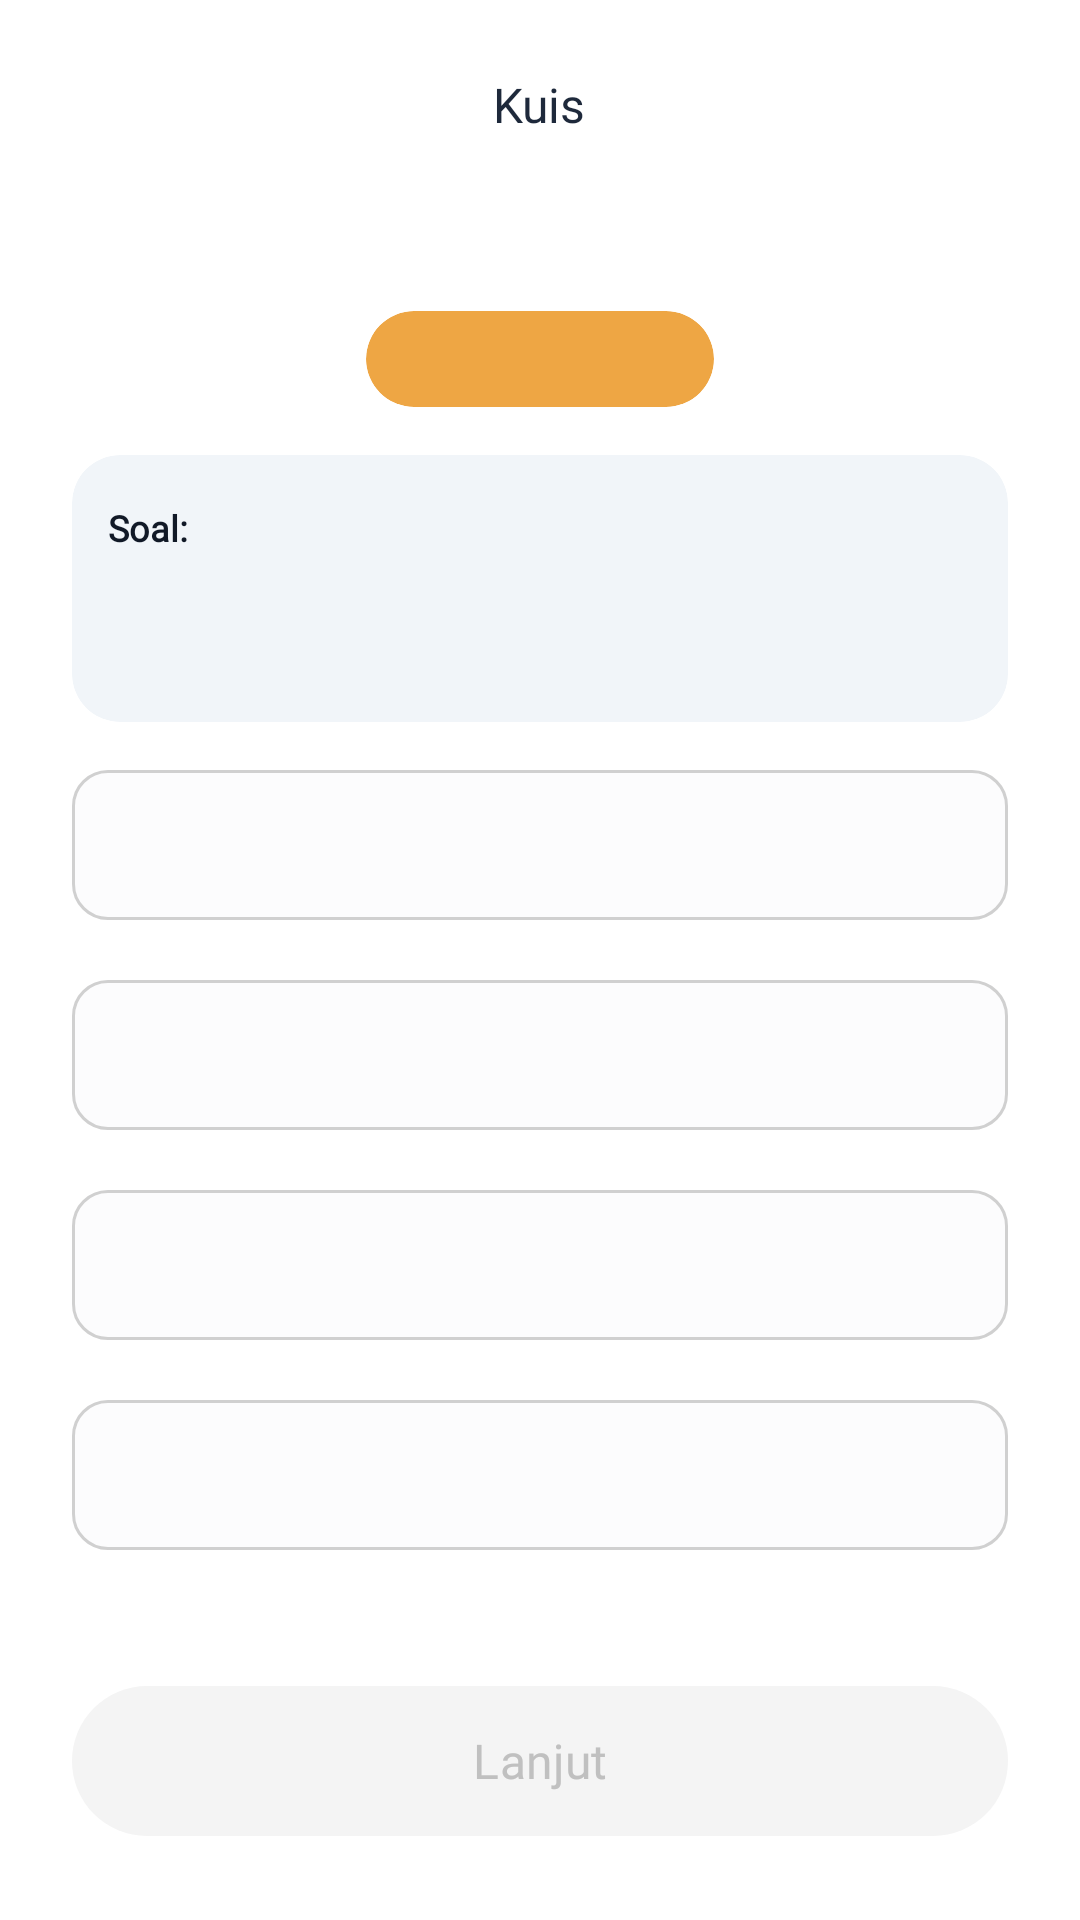

The Android layout XML behind this screen, and the referenced resources:
<!-- AndroidManifest.xml: application theme Theme.NashoLearn -->
<!-- res/layout/activity_quiz.xml -->
<?xml version="1.0" encoding="utf-8"?>
<LinearLayout xmlns:android="http://schemas.android.com/apk/res/android"
    xmlns:app="http://schemas.android.com/apk/res-auto"
    xmlns:tools="http://schemas.android.com/tools"
    android:layout_width="match_parent"
    android:layout_height="match_parent"
    android:background="@color/white"
    android:orientation="vertical"
    tools:context=".ui.views.QuizActivity">

    <ScrollView
        android:layout_width="match_parent"
        android:layout_height="0dp"
        android:layout_marginBottom="10dp"
        android:layout_weight="1">

        <LinearLayout
            android:layout_width="match_parent"
            android:layout_height="wrap_content"
            android:orientation="vertical"
            android:paddingBottom="20dp">

            <TextView
                android:id="@+id/tv_quiz_header"
                android:layout_width="wrap_content"
                android:layout_height="wrap_content"
                android:layout_gravity="center"
                android:layout_marginTop="24dp"
                android:fontFamily="@font/manrope_bold"
                android:text="@string/quiz"
                android:textColor="#1E293B"
                android:textSize="16sp"
                app:layout_constraintEnd_toEndOf="parent"
                app:layout_constraintStart_toStartOf="parent"
                app:layout_constraintTop_toTopOf="parent" />

            <TextView
                android:id="@+id/tv_quiz_title"
                android:layout_width="match_parent"
                android:layout_height="wrap_content"
                android:layout_marginStart="20dp"
                android:layout_marginTop="15dp"
                android:layout_marginEnd="20dp"
                android:fontFamily="@font/manrope_bold"
                android:gravity="center"
                android:textColor="#1E293B"
                android:textSize="20sp"
                tools:text="Quiz Title" />

            <androidx.cardview.widget.CardView
                android:layout_width="116dp"
                android:layout_height="32dp"
                android:layout_gravity="center"
                android:layout_marginTop="16dp"
                app:cardBackgroundColor="#EEA644"
                app:cardCornerRadius="20dp"
                app:cardElevation="0dp">

                <TextView
                    android:id="@+id/tvQuestPage"
                    android:layout_width="wrap_content"
                    android:layout_height="wrap_content"
                    android:layout_gravity="center"
                    android:fontFamily="@font/manrope_medium"
                    android:textColor="#F9F9F9"
                    android:textSize="14sp"
                    app:layout_constraintBottom_toBottomOf="parent"
                    app:layout_constraintEnd_toEndOf="parent"
                    app:layout_constraintStart_toStartOf="parent"
                    app:layout_constraintTop_toTopOf="parent"
                    tools:text="Quiz 0/0" />
            </androidx.cardview.widget.CardView>

            <androidx.cardview.widget.CardView
                android:id="@+id/cardView"
                android:layout_width="match_parent"
                android:layout_height="wrap_content"
                android:layout_marginHorizontal="24dp"
                android:layout_marginTop="16dp"
                app:cardBackgroundColor="#F1F5F9"
                app:cardCornerRadius="16dp"
                app:cardElevation="0dp"
                app:layout_constraintEnd_toEndOf="parent"
                app:layout_constraintStart_toStartOf="parent"
                app:layout_constraintTop_toBottomOf="@+id/cv_counter">

                <LinearLayout
                    android:id="@+id/questionContainer"
                    android:layout_width="match_parent"
                    android:layout_height="match_parent"
                    android:orientation="vertical"
                    android:paddingHorizontal="12dp"
                    android:paddingVertical="16dp">

                    <TextView
                        android:id="@+id/tvTitleSoal"
                        android:layout_width="wrap_content"
                        android:layout_height="wrap_content"
                        android:fontFamily="@font/manrope_medium"
                        android:text="@string/question_title"
                        android:textColor="#111927"
                        android:textSize="12sp"
                        android:textStyle="bold" />

                    <TextView
                        android:id="@+id/tvSoalQuiz"
                        android:layout_width="match_parent"
                        android:layout_height="wrap_content"
                        android:fontFamily="@font/manrope_semibold"
                        android:textColor="#111927"
                        android:textSize="18sp"
                        tools:text="Lorem ipsum dolor sit amet consectetur. Sagittis netus enim elit at in auctor. Pellentesque faucibus lacus in mi." />

                    <TextView
                        android:id="@+id/tvPoint"
                        android:layout_width="wrap_content"
                        android:layout_height="wrap_content"
                        android:layout_gravity="end"
                        android:fontFamily="@font/manrope_medium"
                        android:textColor="#015869"
                        android:textSize="12sp"
                        android:textStyle="bold"
                        tools:text="10 Poin" />

                </LinearLayout>
            </androidx.cardview.widget.CardView>

            <com.google.android.material.button.MaterialButton
                android:id="@+id/btn_option_one"
                android:layout_width="match_parent"
                android:layout_height="wrap_content"
                android:minHeight="58dp"
                android:layout_marginHorizontal="24dp"
                android:layout_marginTop="12dp"
                android:fontFamily="@font/manrope_bold"
                android:gravity="start|center_vertical"
                android:textColor="@color/option_deactivate_text"
                android:textSize="16sp"
                app:backgroundTint="@color/option_deactivate_selected"
                app:cornerRadius="12dp"
                app:elevation="4dp"
                app:strokeColor="@color/option_deactivate_stroke_selected"
                app:strokeWidth="1dp"
                tools:text="@tools:sample/lorem" />

            <com.google.android.material.button.MaterialButton
                android:id="@+id/btn_option_two"
                android:layout_width="match_parent"
                android:layout_height="wrap_content"
                android:minHeight="58dp"
                android:layout_marginHorizontal="24dp"
                android:layout_marginTop="12dp"
                android:fontFamily="@font/manrope_bold"
                android:gravity="start|center_vertical"
                android:textColor="@color/option_deactivate_text"
                android:textSize="16sp"
                app:backgroundTint="@color/option_deactivate_selected"
                app:cornerRadius="12dp"
                app:elevation="4dp"
                app:strokeColor="@color/option_deactivate_stroke_selected"
                app:strokeWidth="1dp"
                tools:text="@tools:sample/lorem" />

            <com.google.android.material.button.MaterialButton
                android:id="@+id/btn_option_three"
                android:layout_width="match_parent"
                android:layout_height="wrap_content"
                android:minHeight="58dp"
                android:layout_marginHorizontal="24dp"
                android:layout_marginTop="12dp"
                android:fontFamily="@font/manrope_bold"
                android:gravity="start|center_vertical"
                android:textColor="@color/option_deactivate_text"
                android:textSize="16sp"
                app:backgroundTint="@color/option_deactivate_selected"
                app:cornerRadius="12dp"
                app:elevation="4dp"
                app:strokeColor="@color/option_deactivate_stroke_selected"
                app:strokeWidth="1dp"
                tools:text="@tools:sample/lorem" />

            <com.google.android.material.button.MaterialButton
                android:id="@+id/btn_option_four"
                android:layout_width="match_parent"
                android:layout_height="wrap_content"
                android:minHeight="58dp"
                android:layout_marginHorizontal="24dp"
                android:layout_marginTop="12dp"
                android:fontFamily="@font/manrope_bold"
                android:gravity="start|center_vertical"
                android:textColor="@color/option_deactivate_text"
                android:textSize="16sp"
                app:backgroundTint="@color/option_deactivate_selected"
                app:cornerRadius="12dp"
                app:elevation="4dp"
                app:strokeColor="@color/option_deactivate_stroke_selected"
                app:strokeWidth="1dp"
                tools:text="@tools:sample/lorem" />


        </LinearLayout>
    </ScrollView>

    <com.google.android.material.button.MaterialButton
        android:id="@+id/btn_next"
        android:layout_width="match_parent"
        android:layout_height="58dp"
        android:layout_marginHorizontal="24dp"
        android:layout_marginBottom="24dp"
        android:enabled="false"
        android:fontFamily="@font/manrope_bold"
        android:text="@string/next"
        android:textColor="@color/Gray300"
        android:textSize="16sp"
        app:backgroundTint="@color/Gray100" />

</LinearLayout>
<!-- resources referenced by this layout -->
<resources>
  <color name="Gray100">#F4F4F4</color>
  <color name="Gray300">#C0C0C0</color>
  <color name="option_deactivate_selected">#FCFCFD</color>
  <color name="option_deactivate_stroke_selected">#D0D0D0</color>
  <color name="option_deactivate_text">#384250</color>
  <color name="white">#FFFFFFFF</color>
  <string name="next">Lanjut</string>
  <string name="question_title">Soal:</string>
  <string name="quiz">Kuis</string>
  <style name="Theme.NashoLearn" parent="Base.Theme.NashoLearn" />
  <style name="Base.Theme.NashoLearn" parent="Theme.Material3.Light.NoActionBar">
          <item name="android:windowIsTranslucent">true</item>
  
          <item name="android:forceDarkAllowed" tools:targetApi="q">false</item>
          
          
      </style>
</resources>
